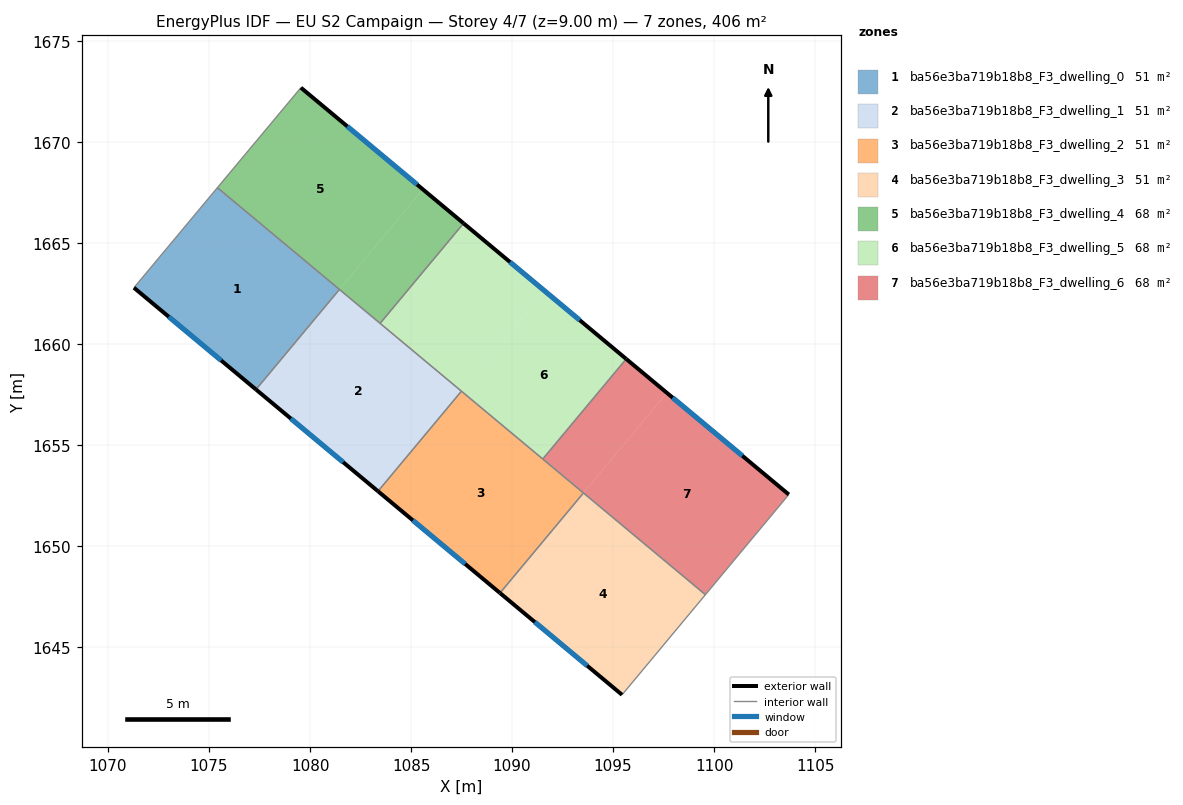
=== STOREY PLAN SPEC (per zone: floor XY polygon, exterior-wall plan segments, windows/doors) ===
zone 1: ba56e3ba719b18b8_F3_dwelling_0  (50.7 m²)
  floor: (1081.45, 1662.69) (1077.32, 1657.74) (1071.28, 1662.77) (1075.41, 1667.72)
  exterior wall: (1071.28, 1662.77) – (1077.32, 1657.74)  [7.9 m]
    window: (1073.01, 1661.33) – (1075.60, 1659.17)  [4.3 m²]
  interior walls: 3
zone 2: ba56e3ba719b18b8_F3_dwelling_1  (50.7 m²)
  floor: (1087.49, 1657.65) (1083.36, 1652.70) (1077.32, 1657.74) (1081.45, 1662.69)
  exterior wall: (1077.32, 1657.74) – (1083.36, 1652.70)  [7.9 m]
    window: (1079.05, 1656.30) – (1081.64, 1654.14)  [4.3 m²]
  interior walls: 4
zone 3: ba56e3ba719b18b8_F3_dwelling_2  (50.7 m²)
  floor: (1093.53, 1652.61) (1089.40, 1647.66) (1083.36, 1652.70) (1087.49, 1657.65)
  exterior wall: (1083.36, 1652.70) – (1089.40, 1647.66)  [7.9 m]
    window: (1085.09, 1651.26) – (1087.68, 1649.10)  [4.3 m²]
  interior walls: 4
zone 4: ba56e3ba719b18b8_F3_dwelling_3  (50.7 m²)
  floor: (1099.57, 1647.58) (1095.44, 1642.62) (1089.40, 1647.66) (1093.53, 1652.61)
  exterior wall: (1089.40, 1647.66) – (1095.44, 1642.62)  [7.9 m]
    window: (1091.13, 1646.22) – (1093.72, 1644.06)  [4.3 m²]
  interior walls: 3
zone 5: ba56e3ba719b18b8_F3_dwelling_4  (67.6 m²)
  floor: (1085.59, 1667.64) (1081.45, 1662.69) (1075.41, 1667.72) (1079.55, 1672.68)
  floor: (1087.60, 1665.96) (1083.47, 1661.01) (1081.45, 1662.69) (1085.59, 1667.64)
  exterior wall: (1087.60, 1665.96) – (1079.55, 1672.68)  [10.5 m]
    window: (1085.30, 1667.88) – (1081.85, 1670.76)  [5.8 m²]
  interior walls: 4
zone 6: ba56e3ba719b18b8_F3_dwelling_5  (67.6 m²)
  floor: (1091.62, 1662.60) (1087.49, 1657.65) (1083.47, 1661.01) (1087.60, 1665.96)
  floor: (1095.65, 1659.25) (1091.52, 1654.29) (1087.49, 1657.65) (1091.62, 1662.60)
  exterior wall: (1095.65, 1659.25) – (1087.60, 1665.96)  [10.5 m]
    window: (1093.35, 1661.17) – (1089.90, 1664.04)  [5.8 m²]
  interior walls: 4
zone 7: ba56e3ba719b18b8_F3_dwelling_6  (67.6 m²)
  floor: (1097.66, 1657.57) (1093.53, 1652.62) (1091.52, 1654.29) (1095.65, 1659.25)
  floor: (1103.70, 1652.54) (1099.57, 1647.58) (1093.53, 1652.62) (1097.66, 1657.57)
  exterior wall: (1103.70, 1652.54) – (1095.65, 1659.25)  [10.5 m]
    window: (1101.40, 1654.45) – (1097.95, 1657.33)  [5.8 m²]
  interior walls: 4

=== DERIVED (storey summary) ===
Building: EU S2 Campaign
Storey: 4 of 7  (floor level z = 9.00 m)
Storey gross floor area: 405.7 m²
Zones on this storey: 7
  - ba56e3ba719b18b8_F3_dwelling_0: floor 50.7 m²; exterior wall 7.9 m (23.6 m²); 1 window(s) 4.3 m²; WWR 18.4%
  - ba56e3ba719b18b8_F3_dwelling_1: floor 50.7 m²; exterior wall 7.9 m (23.6 m²); 1 window(s) 4.3 m²; WWR 18.4%
  - ba56e3ba719b18b8_F3_dwelling_2: floor 50.7 m²; exterior wall 7.9 m (23.6 m²); 1 window(s) 4.3 m²; WWR 18.4%
  - ba56e3ba719b18b8_F3_dwelling_3: floor 50.7 m²; exterior wall 7.9 m (23.6 m²); 1 window(s) 4.3 m²; WWR 18.4%
  - ba56e3ba719b18b8_F3_dwelling_4: floor 67.6 m²; exterior wall 10.5 m (31.5 m²); 1 window(s) 5.8 m²; WWR 18.4%
  - ba56e3ba719b18b8_F3_dwelling_5: floor 67.6 m²; exterior wall 10.5 m (31.5 m²); 1 window(s) 5.8 m²; WWR 18.4%
  - ba56e3ba719b18b8_F3_dwelling_6: floor 67.6 m²; exterior wall 10.5 m (31.4 m²); 1 window(s) 5.8 m²; WWR 18.4%
Zone adjacency (shared interzone walls):
  - ba56e3ba719b18b8_F3_dwelling_0 ↔ ba56e3ba719b18b8_F3_dwelling_1
  - ba56e3ba719b18b8_F3_dwelling_0 ↔ ba56e3ba719b18b8_F3_dwelling_4
  - ba56e3ba719b18b8_F3_dwelling_1 ↔ ba56e3ba719b18b8_F3_dwelling_2
  - ba56e3ba719b18b8_F3_dwelling_1 ↔ ba56e3ba719b18b8_F3_dwelling_4
  - ba56e3ba719b18b8_F3_dwelling_1 ↔ ba56e3ba719b18b8_F3_dwelling_5
  - ba56e3ba719b18b8_F3_dwelling_2 ↔ ba56e3ba719b18b8_F3_dwelling_3
  - ba56e3ba719b18b8_F3_dwelling_2 ↔ ba56e3ba719b18b8_F3_dwelling_5
  - ba56e3ba719b18b8_F3_dwelling_2 ↔ ba56e3ba719b18b8_F3_dwelling_6
  - ba56e3ba719b18b8_F3_dwelling_3 ↔ ba56e3ba719b18b8_F3_dwelling_6
  - ba56e3ba719b18b8_F3_dwelling_4 ↔ ba56e3ba719b18b8_F3_dwelling_5
  - ba56e3ba719b18b8_F3_dwelling_5 ↔ ba56e3ba719b18b8_F3_dwelling_6